Photos from the image-classification dataset "retinal_images" in the GitHub repository prisi8379/Retiscan_Miniproject. Its 4 classes are: mild diabetic retinopathy, moderate diabetic retinopathy, proliferative diabetic retinopathy, severe diabetic retinopathy.

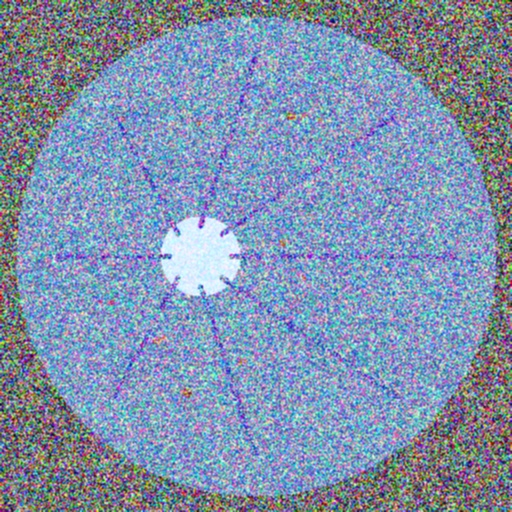
Label: moderate diabetic retinopathy

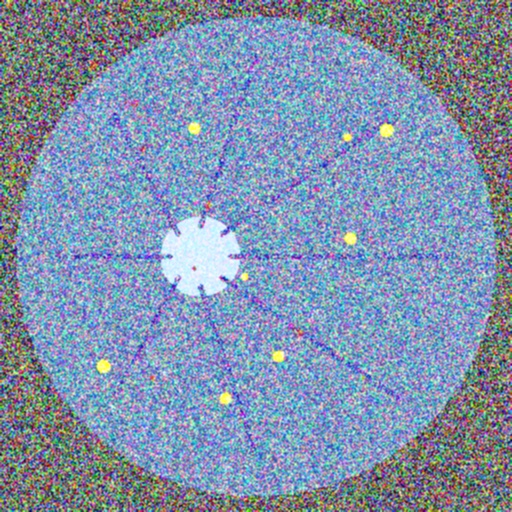
Label: severe diabetic retinopathy

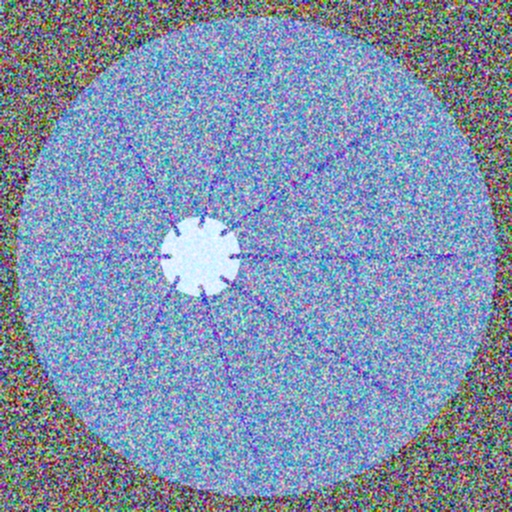
Label: mild diabetic retinopathy

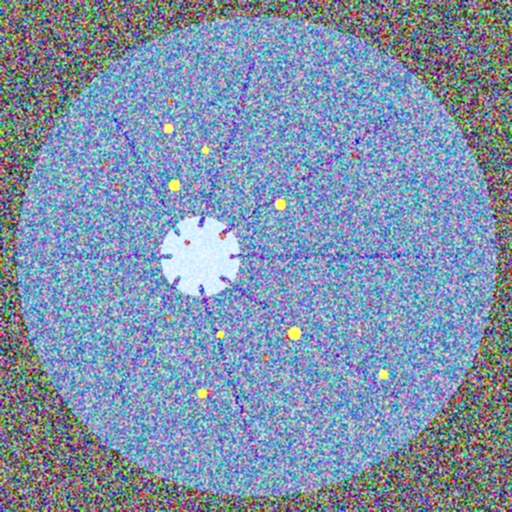
Label: severe diabetic retinopathy

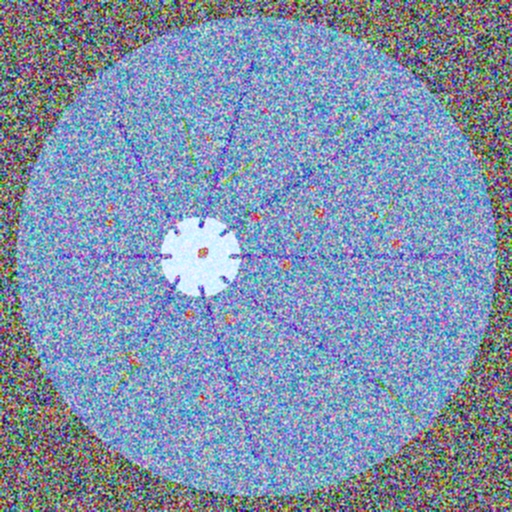
Label: proliferative diabetic retinopathy

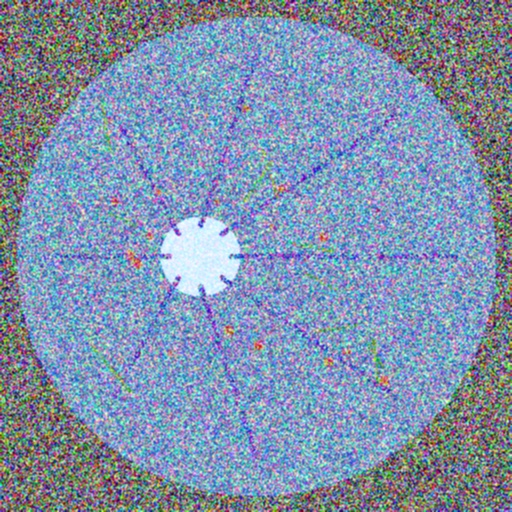
Label: proliferative diabetic retinopathy
